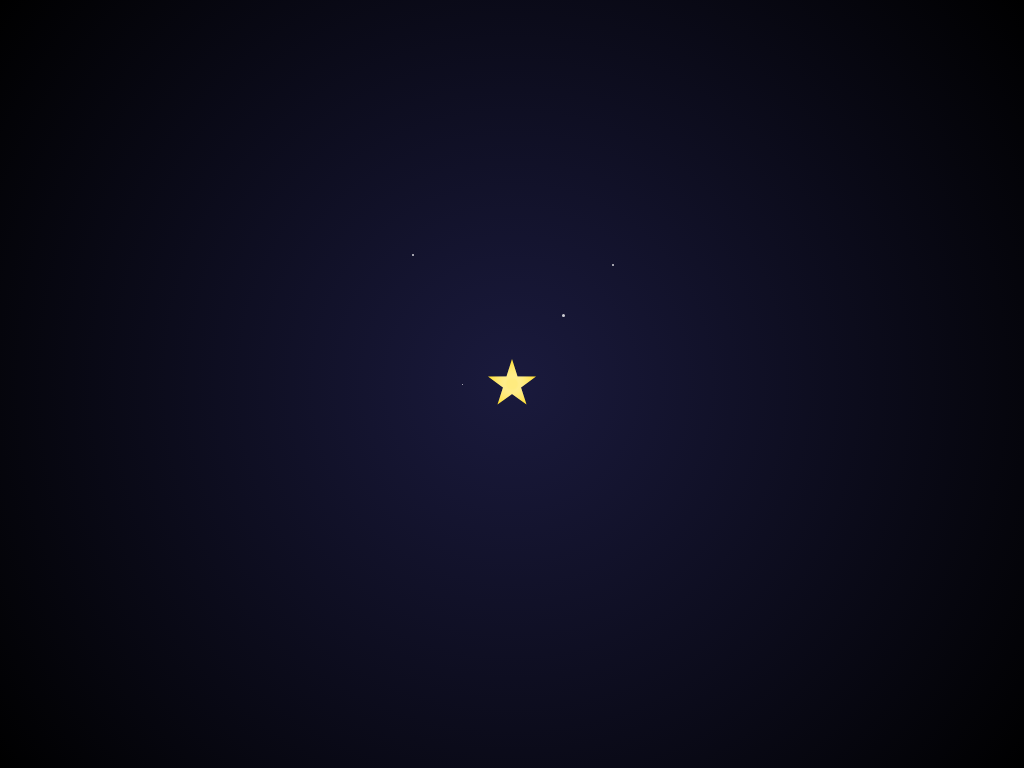

Write a web page that renders exactly this picture using CSS.

<!DOCTYPE html>
<html lang="en">
<head>
  <meta charset="UTF-8">
  <meta name="viewport" content="width=device-width, initial-scale=1.0">
  <title>Glowing Star - CSS Art Museum</title>
  <style>
    /* Glowing Star CSS Art by Grok */
    body {
      margin: 0;
      height: 100vh;
      display: flex;
      justify-content: center;
      align-items: center;
      background: radial-gradient(circle at center, #1a1a3d 0%, #000000 100%);
      overflow: hidden;
    }
    .scene {
      position: relative;
      width: 300px;
      height: 300px;
    }
    .star {
      position: absolute;
      top: 50%;
      left: 50%;
      width: 50px;
      height: 50px;
      background: radial-gradient(circle, #ffffff 20%, #ffd700 80%);
      clip-path: polygon(
        50% 0%, 61% 35%, 98% 35%, 68% 57%, 79% 91%,
        50% 70%, 21% 91%, 32% 57%, 2% 35%, 39% 35%
      );
      transform: translate(-50%, -50%) rotate(0deg);
      animation: rotate-glow 6s linear infinite;
      z-index: 2;
    }
    .star::before {
      content: '';
      position: absolute;
      top: -20%;
      left: -20%;
      width: 140%;
      height: 140%;
      background: radial-gradient(circle, rgba(255, 215, 0, 0.5) 10%, transparent 60%);
      border-radius: 50%;
      animation: pulse 3s ease-in-out infinite;
      z-index: 1;
    }
    .background-stars {
      position: absolute;
      width: 100%;
      height: 100%;
      top: 0;
      left: 0;
    }
    .bg-star {
      position: absolute;
      background: #ffffff;
      border-radius: 50%;
      opacity: 0.8;
      animation: twinkle 3s infinite;
    }
    .bg-star1 { width: 2px; height: 2px; top: 20px; left: 50px; animation-delay: 0.5s; }
    .bg-star2 { width: 3px; height: 3px; top: 80px; left: 200px; animation-delay: 1s; }
    .bg-star3 { width: 1px; height: 1px; top: 150px; left: 100px; animation-delay: 1.5s; }
    .bg-star4 { width: 2px; height: 2px; top: 30px; left: 250px; animation-delay: 2s; }
    @keyframes rotate-glow {
      0% { transform: translate(-50%, -50%) rotate(0deg); }
      100% { transform: translate(-50%, -50%) rotate(360deg); }
    }
    @keyframes pulse {
      0%, 100% { transform: scale(1); opacity: 0.5; }
      50% { transform: scale(1.2); opacity: 0.8; }
    }
    @keyframes twinkle {
      0%, 100% { opacity: 0.8; }
      50% { opacity: 0.3; }
    }
  </style>
</head>
<body>
  <div class="scene">
    <div class="background-stars">
      <div class="bg-star bg-star1"></div>
      <div class="bg-star bg-star2"></div>
      <div class="bg-star bg-star3"></div>
      <div class="bg-star bg-star4"></div>
    </div>
    <div class="star"></div>
  </div>
</body>
</html>
